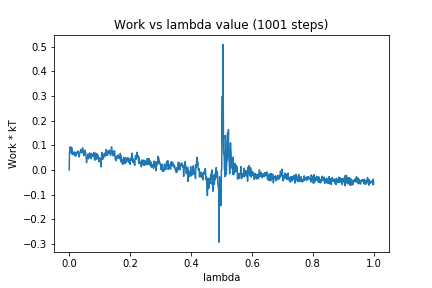

Data behind this chart, as committed beside it:
0, 0.0
1, 0.07083
2, 0.07731
3, 0.09365
4, 0.08919
5, 0.08484
6, 0.07489
7, 0.06819
8, 0.09167
9, 0.06438
10, 0.07723
11, 0.0734
12, 0.06437
13, 0.06204
14, 0.06667
15, 0.06599
16, 0.07173
17, 0.06044
18, 0.07198
19, 0.0689
20, 0.06919
21, 0.05601
22, 0.06994
23, 0.06111
24, 0.06891
25, 0.0699
26, 0.07454
27, 0.07367
28, 0.06707
29, 0.07678
30, 0.0701
31, 0.06593
32, 0.06609
33, 0.0525
34, 0.06417
35, 0.0693
36, 0.07029
37, 0.07928
38, 0.08287
39, 0.077
40, 0.07535
41, 0.06979
42, 0.07415
43, 0.07526
44, 0.08963
45, 0.08229
46, 0.07133
47, 0.06448
48, 0.05868
49, 0.06593
50, 0.06223
51, 0.07326
52, 0.07998
53, 0.07304
54, 0.06955
55, 0.05932
56, 0.04606
57, 0.02976
58, 0.04869
59, 0.04786
60, 0.04991
... 940 more rows
